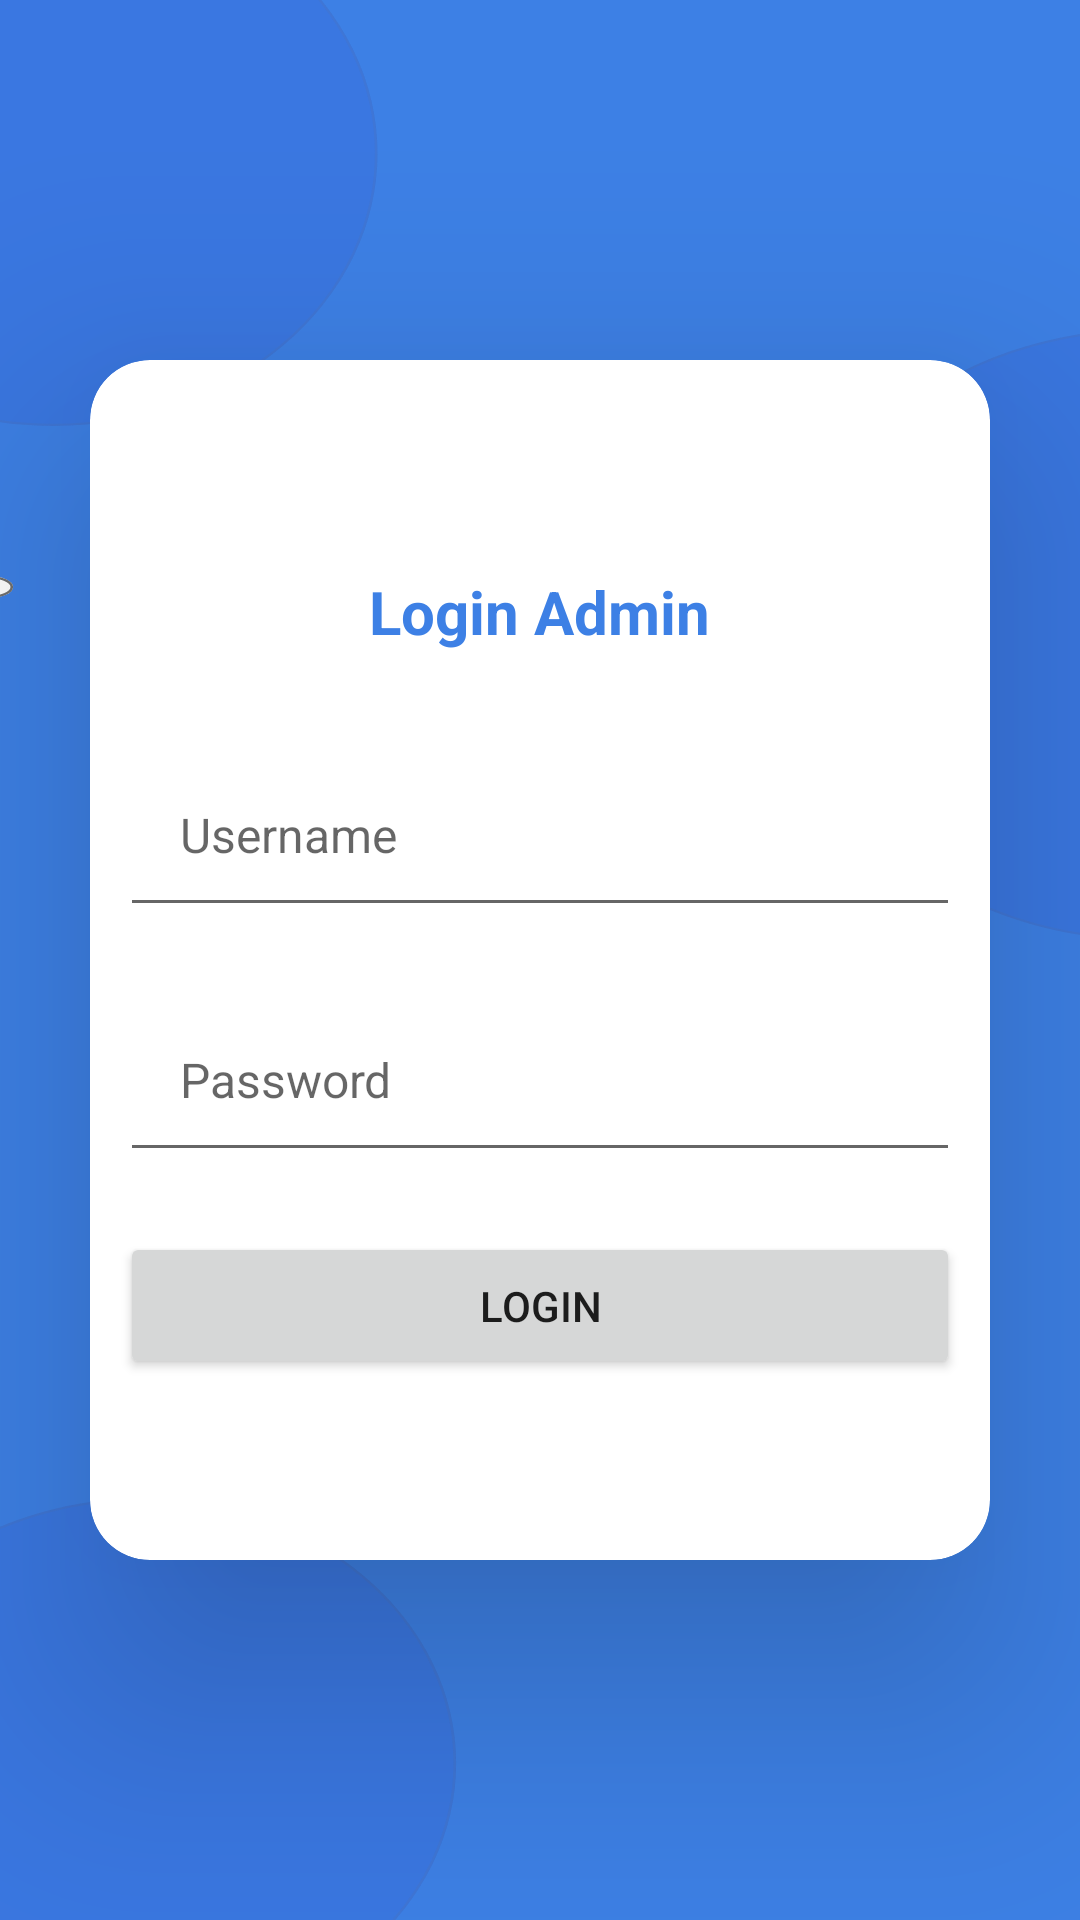

This screen was rendered from an Android layout file. Write that file and the resources it references.
<!-- AndroidManifest.xml: application theme Theme.AplikasiEskulGuru -->
<!-- res/layout/activity_login.xml -->
<?xml version="1.0" encoding="utf-8"?>
<androidx.constraintlayout.widget.ConstraintLayout xmlns:android="http://schemas.android.com/apk/res/android"
    xmlns:app="http://schemas.android.com/apk/res-auto"
    xmlns:tools="http://schemas.android.com/tools"
    android:layout_width="match_parent"
    android:layout_height="match_parent"
    android:background="@drawable/backg"
    tools:context=".LoginActivity">

    <androidx.cardview.widget.CardView
        android:layout_width="match_parent"
        android:layout_height="400dp"
        android:layout_margin="30dp"
        app:cardCornerRadius="20dp"
        app:cardElevation="50dp"
        app:layout_constraintBottom_toBottomOf="parent"
        app:layout_constraintEnd_toEndOf="parent"
        app:layout_constraintStart_toStartOf="parent"
        app:layout_constraintTop_toTopOf="parent">

        <androidx.appcompat.widget.LinearLayoutCompat
            android:layout_width="match_parent"
            android:layout_height="match_parent"
            android:gravity="center"
            android:orientation="vertical">

            <TextView
                android:layout_width="wrap_content"
                android:layout_height="wrap_content"
                android:layout_margin="20dp"
                android:text="Login Admin"
                android:textColor="@color/background"
                android:textSize="20sp"
                android:textStyle="bold" />

            <EditText
                android:id="@+id/Edittext_username"
                android:layout_width="match_parent"
                android:layout_height="wrap_content"
                android:layout_margin="10dp"
                android:hint="Username"
                android:imeOptions="actionNext"
                android:inputType="textPersonName"
                android:padding="20dp"
                android:singleLine="true"
                android:textColor="@color/black"
                android:textSize="16sp" />

            <EditText
                android:id="@+id/Edittext_password"
                android:layout_width="match_parent"
                android:layout_height="wrap_content"
                android:layout_margin="10dp"
                android:hint="Password"
                android:imeOptions="actionDone"
                android:inputType="textPassword"
                android:padding="20dp"
                android:singleLine="true"
                android:textColor="@color/black"
                android:textSize="16sp" />

            <Button
                android:onClick="Login"
                android:layout_width="match_parent"
                android:layout_height="wrap_content"
                android:layout_margin="10dp"
                android:padding="15dp"
                android:text="LOGIN" />
        </androidx.appcompat.widget.LinearLayoutCompat>

    </androidx.cardview.widget.CardView>

</androidx.constraintlayout.widget.ConstraintLayout>
<!-- resources referenced by this layout -->
<resources>
  <color name="background">#3D80E5</color>
  <color name="black">#FF000000</color>
  <!-- drawable backg: vector/xml drawable (drawable, 2416 chars, omitted) -->
  <style name="Theme.AplikasiEskulGuru" parent="Theme.MaterialComponents.DayNight.NoActionBar">
          
          <item name="colorPrimary">@color/background</item>
          <item name="colorPrimaryVariant">@color/background</item>
          <item name="colorOnPrimary">@color/white</item>
          
          <item name="colorSecondary">#1565C0</item>
          <item name="colorSecondaryVariant">#1565C0</item>
          <item name="colorOnSecondary">@color/black</item>
          
          <item name="android:statusBarColor" tools:targetApi="l">?attr/colorPrimaryVariant</item>
          
      </style>
  <color name="white">#FFFFFFFF</color>
</resources>
